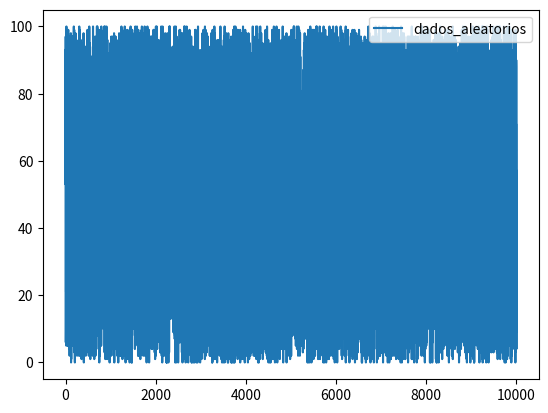
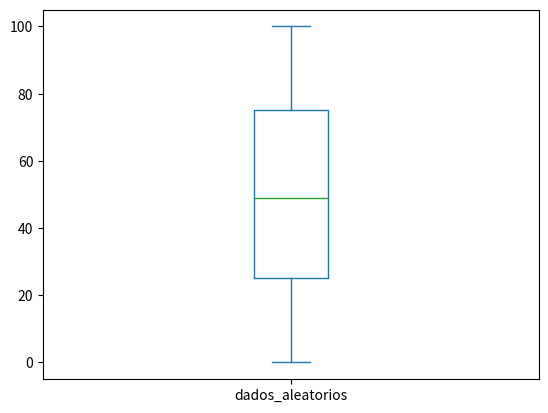
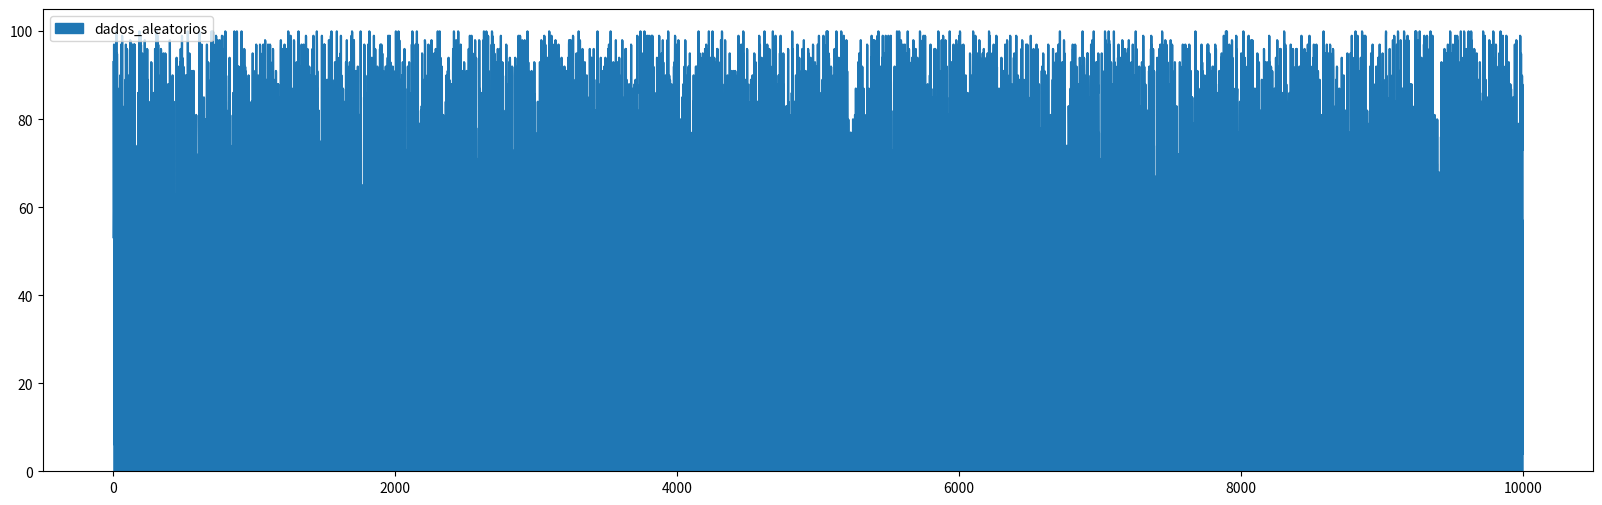
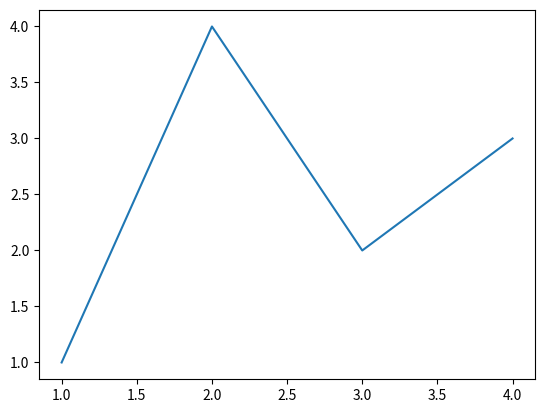
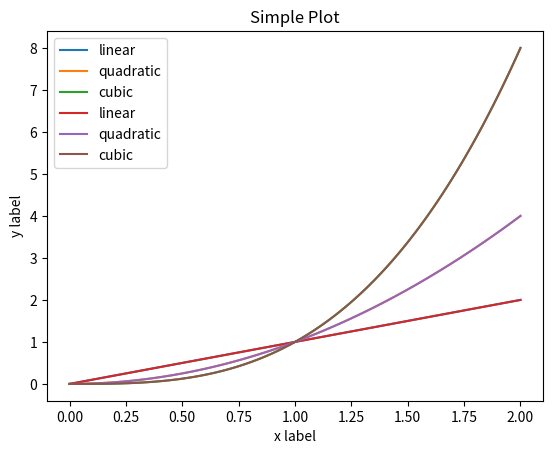

Reproduce these figures in Python, in order.
# -*- coding: utf-8 -*-
"""analisando_randint.ipynb

Automatically generated by Colaboratory.

Original file is located at
    https://colab.research.google.com/drive/10sALnIAsPyA2yy0fu-5ChvZcGL8fKk5X

#Analisando Python Data science
"""

import pandas as pd
from random import randint
import matplotlib.pyplot as plt
import numpy as np

# Parte dos códigos abaixo foram tirados do site: https://paulovasconcellos.com.br/28-comandos-%C3%BAteis-de-pandas-que-talvez-voc%C3%AA-n%C3%A3o-conhe%C3%A7a-6ab64beefa93


list0 = []

#gerando nossos dados
for x in range(0, 10000):
  list0.append(randint(0, 100))


dados = pd.DataFrame(list0, columns = ["numeros_aleatorios"]) #criando nossa planilha

dados.head(10) #mostra os 10 primeiros

dados.min() #O menor número
dados.max() #O maior número
dados.shape #linhas e colunas
dados.index #começa no 0, termina no 10000 com uma coluna
dados.columns #mostra as colunas, posso até alterar
dados.count #conta os dados não nulos
dados.columns = ['dados_aleatorios']
dados.sum() #soma todos os meus dados
dados.idxmin() #o primeiro index que corresponde ao menor valor 
dados[dados["dados_aleatorios"] == 0] #Aqui estamos selecionando todos os index com o valor 0
dados.idxmax() #o primeiro index que corresponde ao maior valor
dados[dados["dados_aleatorios"] == 100] #Aqui estamos selecionando todos os index com o valor 100
dados.describe() 
"""DataFrame.count
Contar o número de observações não-NA / nulas.

DataFrame.max
Máximo dos valores no objeto.

DataFrame.min
Mínimo dos valores no objeto.

DataFrame.mean
Média dos valores.

DataFrame.std
Desvio padrão das observações.

DataFrame.select_dtypes
Subconjunto de um DataFrame incluindo / excluindo colunas com base em seu tipo."""
dados.mean() #Media dos valores
dados.median() #mediana dos valores
"""A média é a média aritmética de um conjunto de números.
A mediana é um valor numérico que separa a metade superior de um conjunto da metade inferior."""
dados.sort_values("dados_aleatorios") #Classifica os valores da coluna do menor ao maior, mas não por aparição. 
dados.sort_values("dados_aleatorios", ignore_index=True) #aqui ignoramos os index e ordenamos todos os valores
dados.sort_values("dados_aleatorios", ascending=True) #Aqui já classificamos na ordem crescente por aparição, mantendo seu index
dados.sort_values("dados_aleatorios", ascending=False) #Classificamos do maior para o menor, mas não por aparição
dados.add(2)#Somamos todos os valores na série por 2
dados.sub(2)#subtraimos todos os valores da série por 2
dados.div(2)#dividimos todos os valores da série por 2
dados[dados["dados_aleatorios"] % 2 == 0] #Aqui vamos trabalhar só com os valores pares
dados[dados["dados_aleatorios"] % 2 != 0] #Aqui vamos trabalhar só com valores impares 
dados.loc[0, "dados_aleatorios"] #Aqui selecionamos a primeira linha de nosso projeto
dados.loc[9995, "dados_aleatorios"] #Aqui selecionamos a linha 9995 do nosso projeto

dados.plot() # no eixo X temos a quantidade de dados e no eixo Y temos as opçoes de dados

dados.plot.box() #Aqui conseguimos analisar as partes dos nossos dados, sendo o risco verde onde divide a metade dos nossos dados. 
#Esse modelo trabalha em 25% em 25%

dados.plot.area(figsize=(20, 6), subplots = True) 

#Esse é outro metodo de plotagem, o "subplots" vamos usar mais para frente quando formos trabalhar com mais dados
#o "figsize" é para aumentar o tamanho do nosso gráfico, ele funciona em x em y como o exemplo:
#figsize=(x,y)

#comece a olhar: https://matplotlib.org/tutorials/introductory/usage.html#sphx-glr-tutorials-introductory-usage-py
fig, ax = plt.subplots()
ax.plot([1, 2, 3, 4], [1, 4, 2, 3])

fig = plt.figure()  # uma figura vazia sem eixos
fig, ax = plt.subplots()  # uma figura com um único eixo
fig, axs = plt.subplots(2, 2)  # uma figura com uma grade 2x2 de eixos

x = np.linspace(0, 2, 100) #Retornar números espaçados uniformemente em um intervalo especificado
#Observe que, mesmo no estilo OO, usamos `.pyplot.figure` para criar a figura.
fig, ax = plt.subplots() #Criei uma figura e eixos
ax.plot(x, x, label='linear')   #Traçar alguns dados nos eixos
ax.plot(x,x**2, label='quadratic') # Traçar mais dados sobre os eixos
ax.plot(x, x**3, label='cubic') #trançando mais
ax.set_xlabel('x label')
ax.set_ylabel('y label')
ax.set_title("Simple plot")
ax.legend()

x = np.linspace(0, 2, 100)

plt.plot(x, x, label='linear')  # Plot some data on the (implicit) axes.
plt.plot(x, x**2, label='quadratic')  # etc.
plt.plot(x, x**3, label='cubic')
plt.xlabel('x label')
plt.ylabel('y label')
plt.title("Simple Plot")
plt.legend()